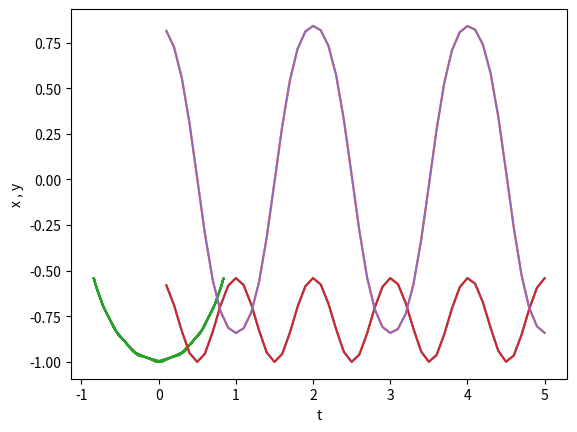

This chart was generated by the following Python code:
import math

x=[]
y=[]
t=[]

t1=0.1
i=0

while (t1<5):
    x.append(math.sin(math.cos(math.sqrt(9.80665)*t1)))
    y.append(-1*math.cos(math.cos(math.sqrt(9.80665)*t1)))
    t.append(t1)
    t1+=0.1
    
print('  x     y    z  ')

for n in range(len(t)):
       print("%.2f" % x[n], "%.2f" % y[n], "%.2f" % t[n] )
       
import matplotlib.pyplot as plot_TversusY
import matplotlib.pyplot as plot_TversusX
import matplotlib.pyplot as plot_XversusY

plot_TversusY.plot(t,y)
plot_TversusY.xlabel('t')
plot_TversusY.ylabel('y')
plot_TversusY.show()


plot_TversusX.plot(t,x)
plot_TversusX.xlabel('t')
plot_TversusX.ylabel('x')
plot_TversusX.show()


plot_XversusY.plot(x,y)
plot_XversusY.xlabel('x')
plot_XversusY.ylabel('y')
plot_XversusY.show()


plot_TversusY.plot(t,y)
plot_TversusY.xlabel('t')
plot_TversusY.ylabel('y')
plot_TversusX.plot(t,x)
plot_TversusX.xlabel('t')
plot_TversusX.ylabel('x , y')

